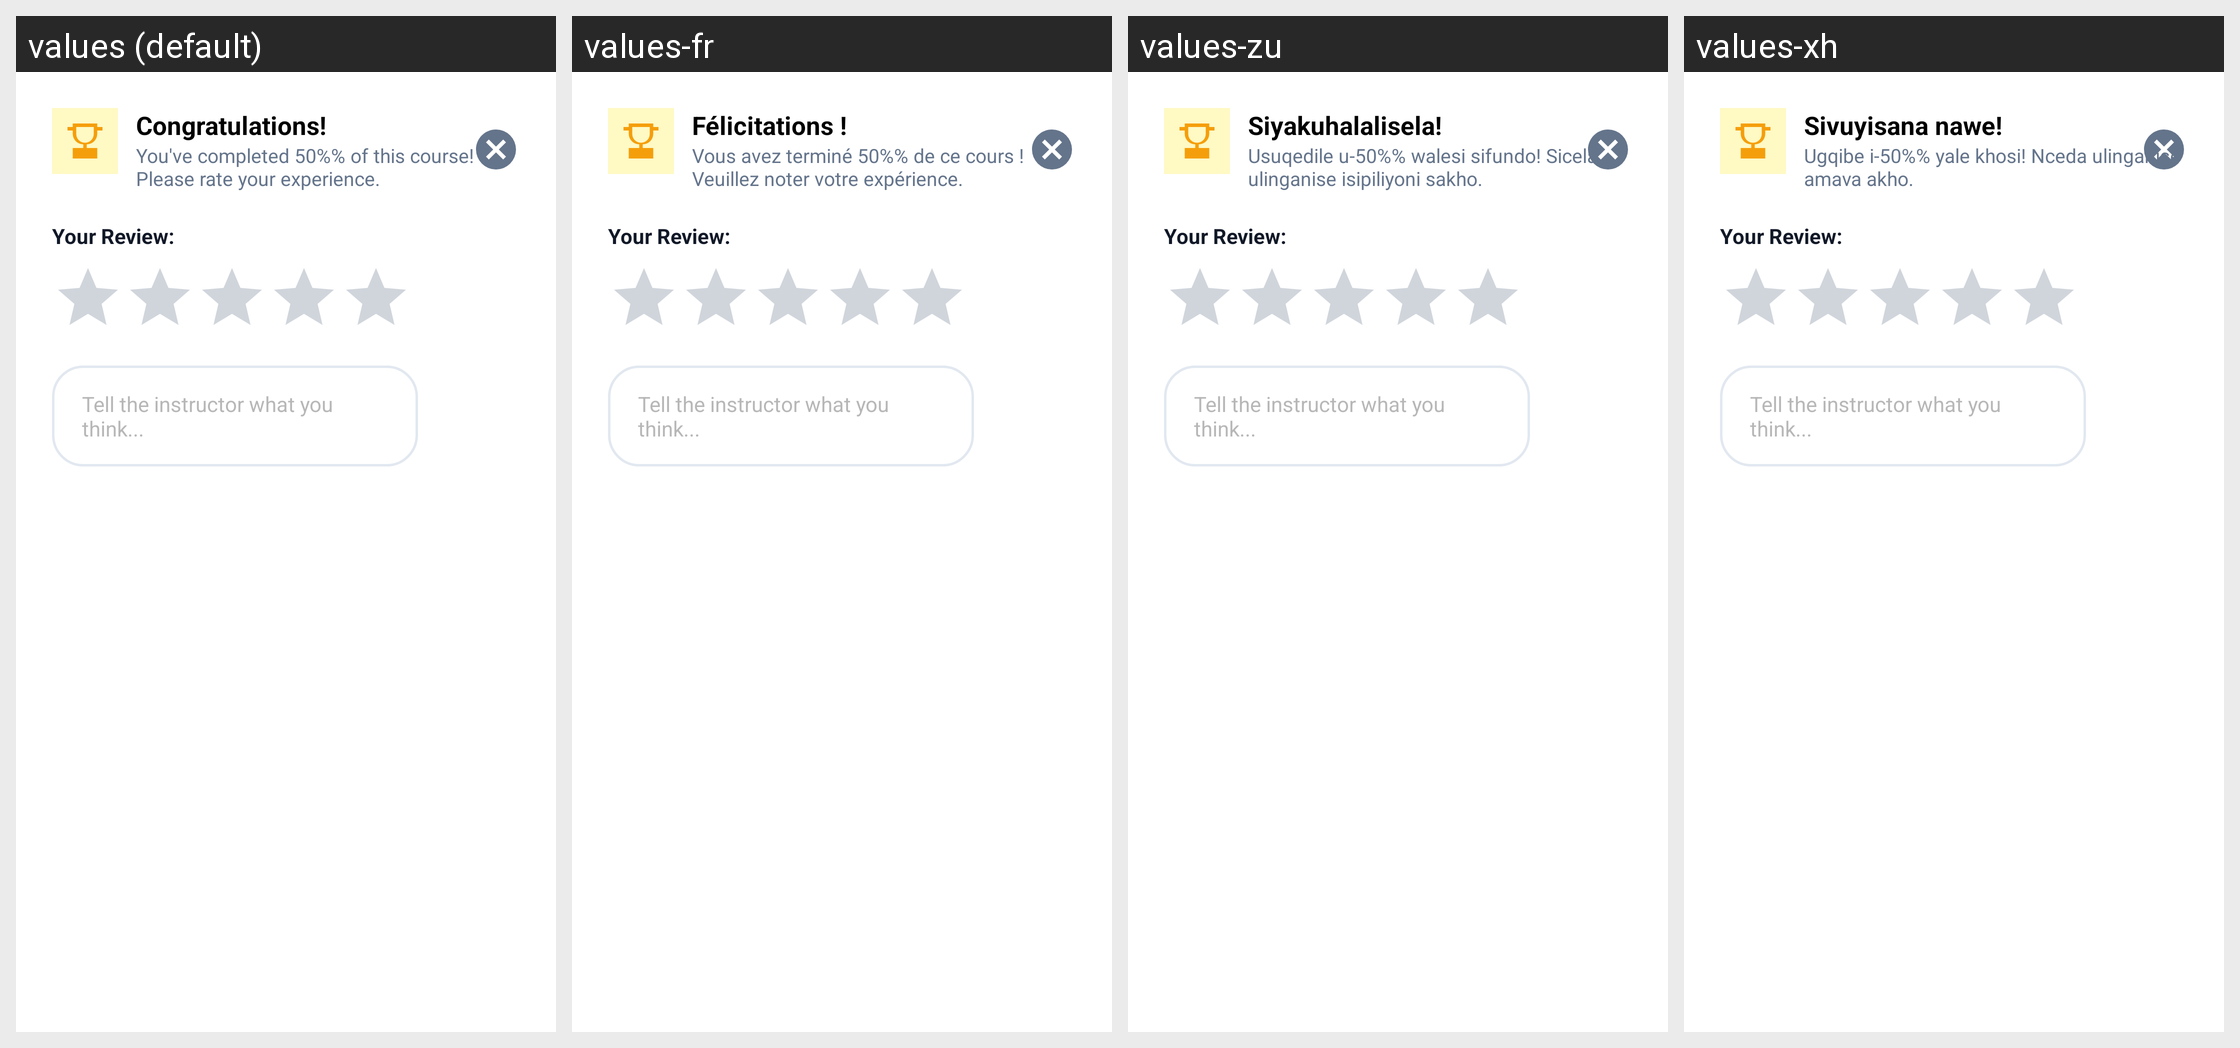

Locale-by-locale string values for the Android screen shown in this grid:
Android screen res/layout/dialog_rating.xml rendered under 4 locales, left to right: values (default), values-fr, values-zu, values-xh. Device: Nexus 5 (rendered at 1080×1920; each locale shown at half size, 540×960, under a caption strip naming it); theme Theme.UniCourseHub.
Other locales in the repository, not shown: values-af.
Strings drawn on this screen, with the default value and each locale's value (text and hints the layout hard-codes, and strings that could not be matched under every locale, appear in the picture but are not listed):

title_congratulations
  values: Congratulations!
  values-fr: Félicitations !
  values-zu: Siyakuhalalisela!
  values-xh: Sivuyisana nawe!

msg_rate_experience
  values: You've completed 50%% of this course! Please rate your experience.
  values-fr: Vous avez terminé 50%% de ce cours ! Veuillez noter votre expérience.
  values-zu: Usuqedile u-50%% walesi sifundo! Sicela ulinganise isipiliyoni sakho.
  values-xh: Ugqibe i-50%% yale khosi! Nceda ulinganise amava akho.
